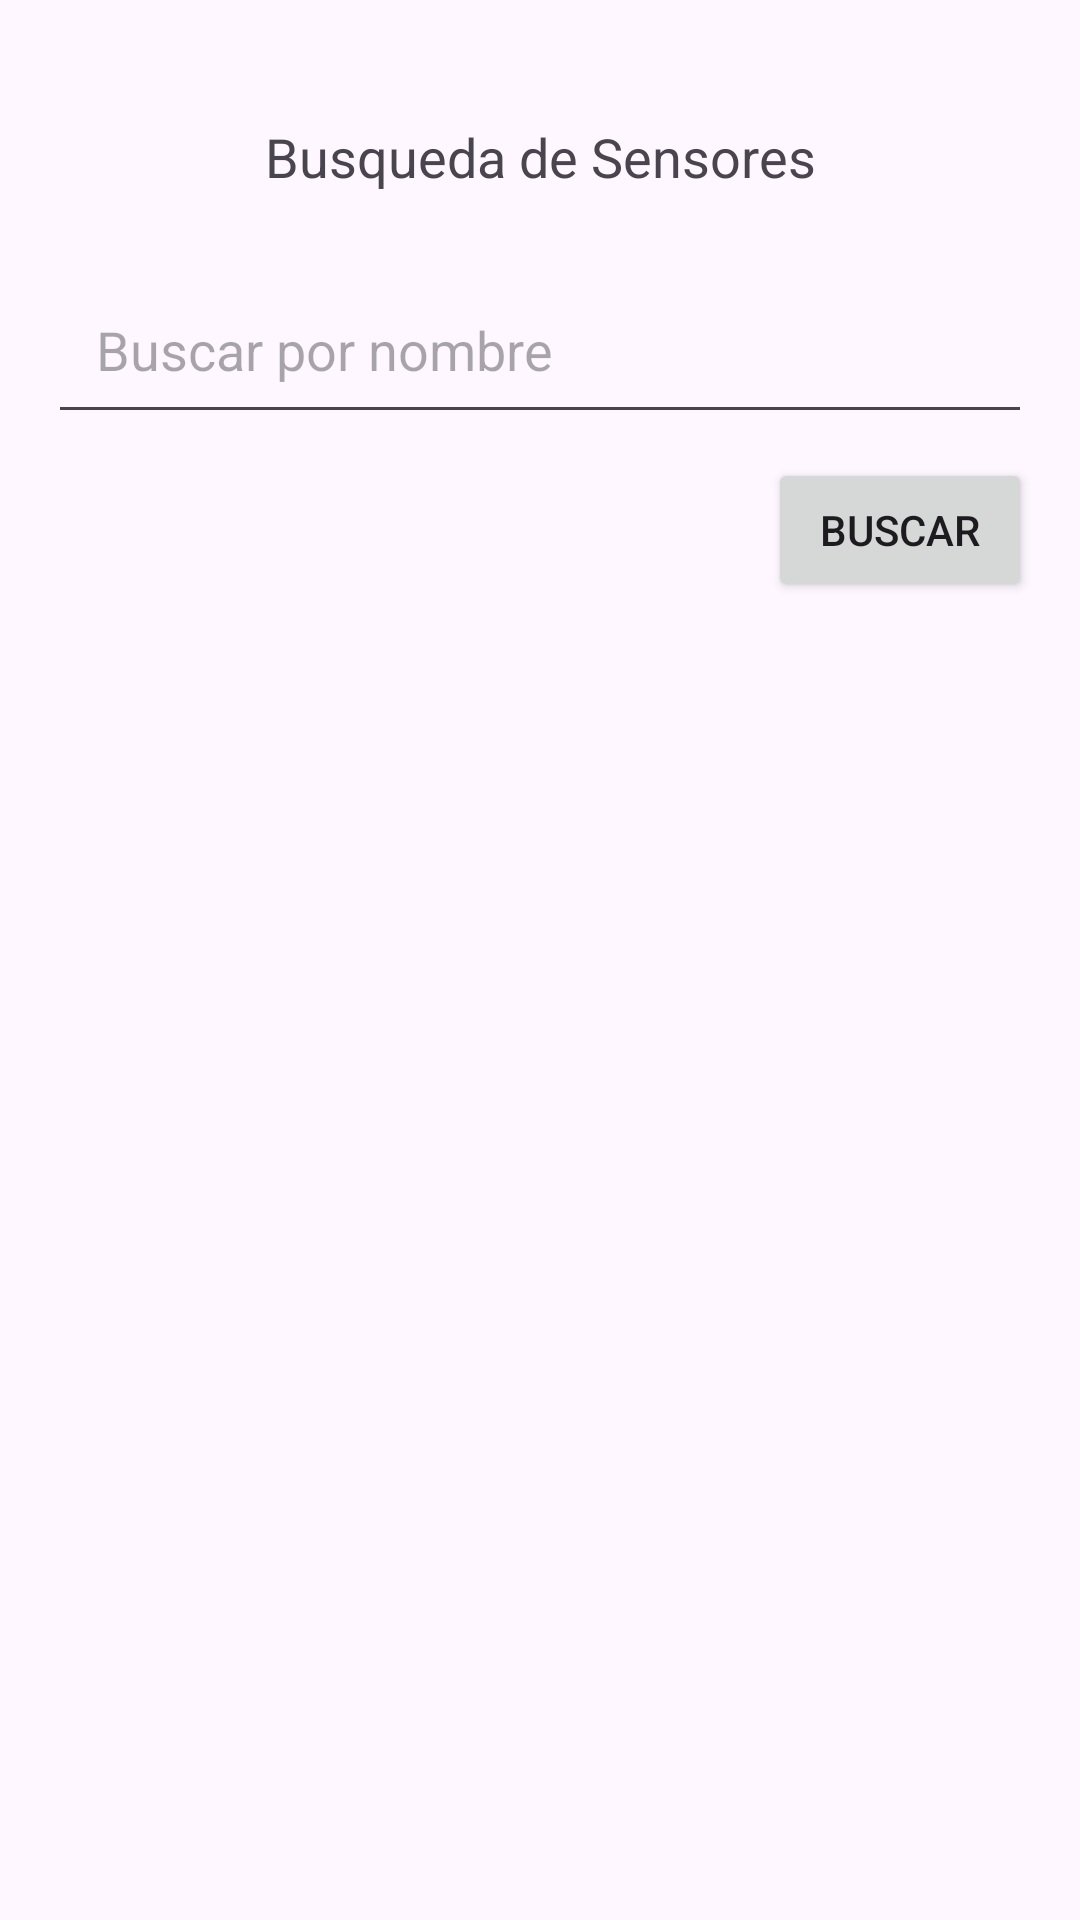

Layout XML and referenced resources for this Android screen:
<!-- AndroidManifest.xml: application theme Theme.Agricola -->
<!-- res/layout/activity_buscar_sensores.xml -->
<?xml version="1.0" encoding="utf-8"?>
<LinearLayout xmlns:android="http://schemas.android.com/apk/res/android"
    xmlns:app="http://schemas.android.com/apk/res-auto"
    xmlns:tools="http://schemas.android.com/tools"
    android:id="@+id/main"
    android:layout_width="match_parent"
    android:layout_height="match_parent"
    android:orientation="vertical"
    android:padding="16sp"
    tools:context=".listaSensoresActivity">

    <TextView
        android:id="@+id/tituloListaSensores"
        android:layout_width="match_parent"
        android:layout_height="wrap_content"
        android:text="@string/tituloBusquedaSensoresText"
        android:layout_alignParentTop="true"
        android:padding="16sp"
        android:layout_margin="8sp"
        android:textAlignment="center"
        android:textSize="18sp"
        />

    <AutoCompleteTextView
        android:id="@+id/buscarNombreSensorAutoCompleteTextView"
        android:layout_width="match_parent"
        android:layout_height="wrap_content"
        android:hint="Buscar por nombre"
        android:padding="16dp"
        android:layout_marginBottom="8dp" />

    <Button
        android:id="@+id/buscarButton"
        android:layout_width="wrap_content"
        android:layout_height="wrap_content"
        android:text="Buscar"
        android:layout_gravity="end"
        android:layout_marginBottom="16dp" />

    <androidx.recyclerview.widget.RecyclerView
        android:id="@+id/resultadosRecyclerView"
        android:layout_width="match_parent"
        android:layout_height="match_parent"
        tools:listitem="@layout/recycler_view_item_sensor" />
</LinearLayout>
<!-- res/layout/recycler_view_item_sensor.xml (included above) -->
<?xml version="1.0" encoding="utf-8"?>
<LinearLayout xmlns:android="http://schemas.android.com/apk/res/android"
    xmlns:tools="http://schemas.android.com/tools"
    android:layout_width="match_parent"
    android:layout_height="wrap_content"
    android:orientation="vertical"
    android:padding="16dp"
    android:background="@drawable/item_background"
    android:layout_margin="8dp"
    android:elevation="4dp">

  <TextView
      android:id="@+id/textViewNombre"
      android:layout_width="match_parent"
      android:layout_height="wrap_content"
      android:textSize="18sp"
      android:textStyle="bold"
      android:textColor="@color/black"
      android:paddingBottom="8dp"
      tools:text="Nombre del Item" />

  <TextView
      android:id="@+id/textViewDescripcion"
      android:layout_width="match_parent"
      android:layout_height="wrap_content"
      android:textSize="14sp"
      android:textColor="@color/gray"
      android:paddingBottom="8dp"
      tools:text="Descripción breve del item" />

  <LinearLayout
      android:layout_width="match_parent"
      android:layout_height="wrap_content"
      android:orientation="horizontal"
      android:weightSum="2"
      android:paddingBottom="8dp">

    <TextView
        android:id="@+id/textViewTipo"
        android:layout_width="0dp"
        android:layout_height="wrap_content"
        android:layout_weight="1"
        android:textSize="16sp"
        android:textColor="@color/primary"
        android:gravity="start"
        tools:text="Tipo" />

    <TextView
        android:id="@+id/textViewIdeal"
        android:layout_width="0dp"
        android:layout_height="wrap_content"
        android:layout_weight="1"
        android:textSize="16sp"
        android:textColor="@color/primary"
        android:gravity="end"
        tools:text="Ideal para..." />
  </LinearLayout>

  <TextView
      android:id="@+id/textViewUbicacion"
      android:layout_width="match_parent"
      android:layout_height="wrap_content"
      android:textSize="16sp"
      android:textColor="@color/gray_dark"
      tools:text="Ubicación" />

</LinearLayout>
<!-- resources referenced by this layout -->
<resources>
  <color name="black">#FF000000</color>
  <color name="gray">#757575</color>
  <color name="gray_dark">#424242</color>
  <color name="primary">#6200EE</color>
  <!-- drawable item_background (drawable) -->
  <shape xmlns:android="http://schemas.android.com/apk/res/android">
      <corners android:radius="8dp" />
      <solid android:color="@color/white" />
      <shadow android:elevation="4dp" />
  </shape>
  <string name="tituloBusquedaSensoresText">Busqueda de Sensores</string>
  <style name="Theme.Agricola" parent="Base.Theme.Agricola" />
  <color name="white">#FFFFFFFF</color>
  <style name="Base.Theme.Agricola" parent="Theme.Material3.DayNight.NoActionBar">
          
          
      </style>
</resources>
